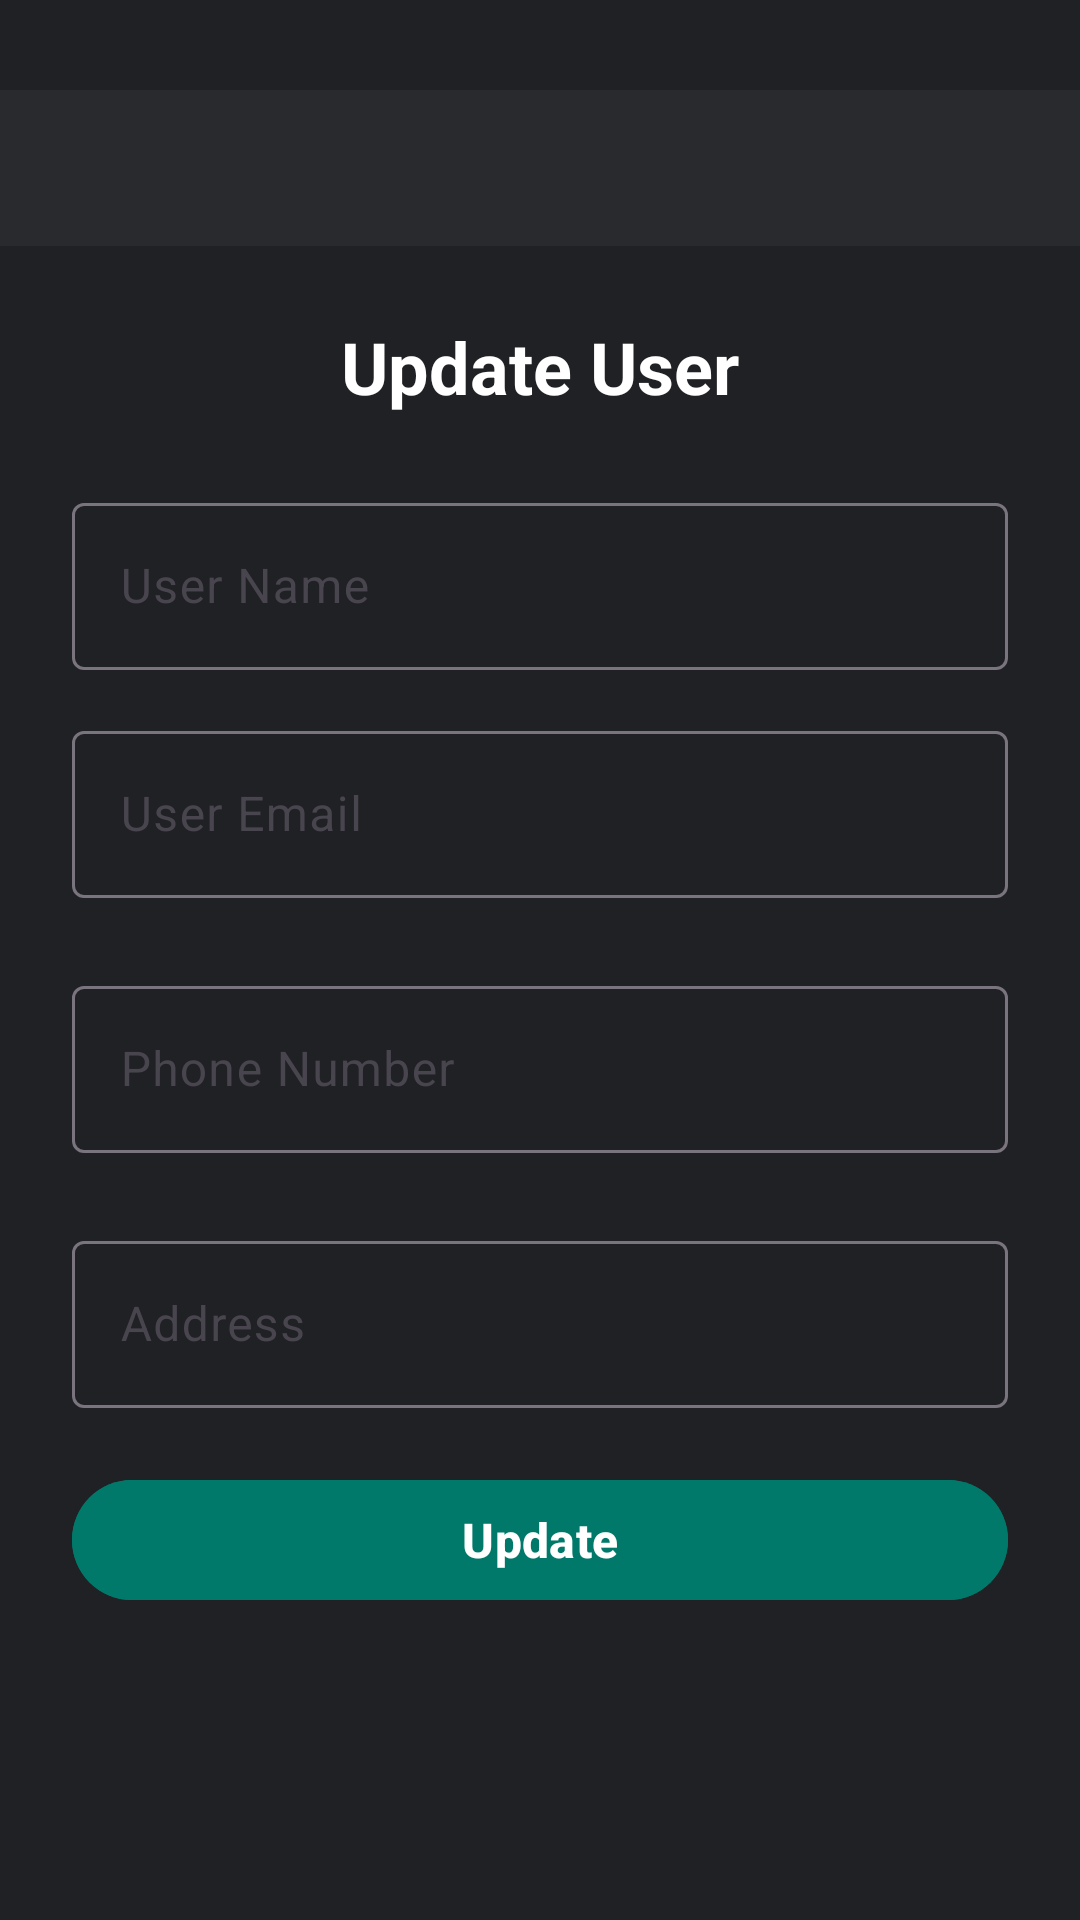

Reconstruct the res/layout file that produces this screen, plus the resources it refers to.
<!-- AndroidManifest.xml: application theme Theme.YourBank -->
<!-- res/layout/activity_update_user.xml -->
<?xml version="1.0" encoding="utf-8"?>
<LinearLayout xmlns:android="http://schemas.android.com/apk/res/android"
    xmlns:app="http://schemas.android.com/apk/res-auto"
    xmlns:tools="http://schemas.android.com/tools"
    android:id="@+id/updateUserActivity"
    android:background="@color/dark_background"
    android:layout_width="match_parent"
    android:layout_height="match_parent"
    android:orientation="vertical"
    tools:context=".ui.activities.UpdateUserActivity">

    
    <androidx.appcompat.widget.Toolbar
        android:id="@+id/toolbar"
        android:layout_marginTop="30dp"
        android:layout_width="match_parent"
        android:layout_gravity="top"
        android:layout_height="52dp"
        android:background="@color/bottom_nav_dark"
        app:titleTextColor="@android:color/white"/>

    <LinearLayout
        android:layout_width="match_parent"
        android:layout_height="wrap_content"
        android:orientation="vertical"
        android:layout_gravity="center"
        android:gravity="center"
        android:padding="24dp">
        <TextView
            android:layout_width="wrap_content"
            android:layout_height="wrap_content"
            android:layout_gravity="center"
            android:text="@string/update_user"
            android:textColor="@color/white"
            android:textSize="24sp"
            android:textStyle="bold"/>

        <com.google.android.material.textfield.TextInputLayout
            android:layout_marginTop="24dp"
            android:layout_width="match_parent"
            android:layout_height="wrap_content">
            <com.google.android.material.textfield.TextInputEditText
                android:id="@+id/userNameInput"
                android:layout_width="match_parent"
                android:hint="@string/userName"
                android:inputType="text"
                android:textColor="@color/white"
                android:layout_height="wrap_content"/>
        </com.google.android.material.textfield.TextInputLayout>

        <com.google.android.material.textfield.TextInputLayout
            android:layout_marginTop="15dp"
            android:layout_width="match_parent"
            android:layout_height="wrap_content">
            <com.google.android.material.textfield.TextInputEditText
                android:id="@+id/emailInput"
                android:layout_width="match_parent"
                android:hint="@string/email"
                android:inputType="textEmailAddress"
                android:textColor="@color/white"
                android:layout_height="wrap_content"/>
        </com.google.android.material.textfield.TextInputLayout>

        <com.google.android.material.textfield.TextInputLayout
            android:layout_marginTop="24dp"
            android:layout_width="match_parent"
            android:layout_height="wrap_content">
            <com.google.android.material.textfield.TextInputEditText
                android:id="@+id/phoneNumberInput"
                android:layout_width="match_parent"
                android:hint="@string/phone"
                android:inputType="textAutoComplete"
                android:textColor="@color/white"
                android:layout_height="wrap_content"/>
        </com.google.android.material.textfield.TextInputLayout>

        <com.google.android.material.textfield.TextInputLayout
            android:layout_marginTop="24dp"
            android:layout_width="match_parent"
            android:layout_height="wrap_content">
            <com.google.android.material.textfield.TextInputEditText
                android:id="@+id/addressInput"
                android:layout_width="match_parent"
                android:hint="@string/address"
                android:inputType="textAutoComplete"
                android:textColor="@color/white"
                android:layout_height="wrap_content"/>
        </com.google.android.material.textfield.TextInputLayout>

        
        <com.google.android.material.button.MaterialButton
            android:id="@+id/updateButton"
            android:layout_width="match_parent"
            android:layout_height="wrap_content"
            android:text="@string/update"
            android:textSize="16sp"
            android:textStyle="bold"
            android:backgroundTint="@color/primary"
            android:textColor="@color/white"
            android:layout_marginTop="20dp"/>

        
        <com.google.android.material.progressindicator.CircularProgressIndicator
            android:id="@+id/updateProgressIndicator"
            android:layout_width="wrap_content"
            android:layout_height="wrap_content"
            android:visibility="gone"
            android:indeterminate="true"
            android:layout_marginTop="20dp" />

    </LinearLayout>
</LinearLayout>
<!-- resources referenced by this layout -->
<resources>
  <color name="bottom_nav_dark">#292A2D</color>
  <color name="dark_background">#202124</color>
  <color name="primary">#00796B</color>
  <color name="white">#FFFFFFFF</color>
  <string name="address">Address</string>
  <string name="email">User Email</string>
  <string name="phone">Phone Number</string>
  <string name="update">Update</string>
  <string name="update_user">Update User</string>
  <string name="userName">User Name</string>
  <style name="Theme.YourBank" parent="Base.Theme.YourBank" />
  <style name="Base.Theme.YourBank" parent="Theme.Material3.DayNight.NoActionBar">
          <item name="android:colorBackground">@color/dark_background</item>
          <item name="android:textColorPrimary">@color/text_primary</item>
          <item name="android:navigationBarColor">@color/bottom_nav_dark</item>
      </style>
  <color name="text_primary">#E8EAED</color>
</resources>
